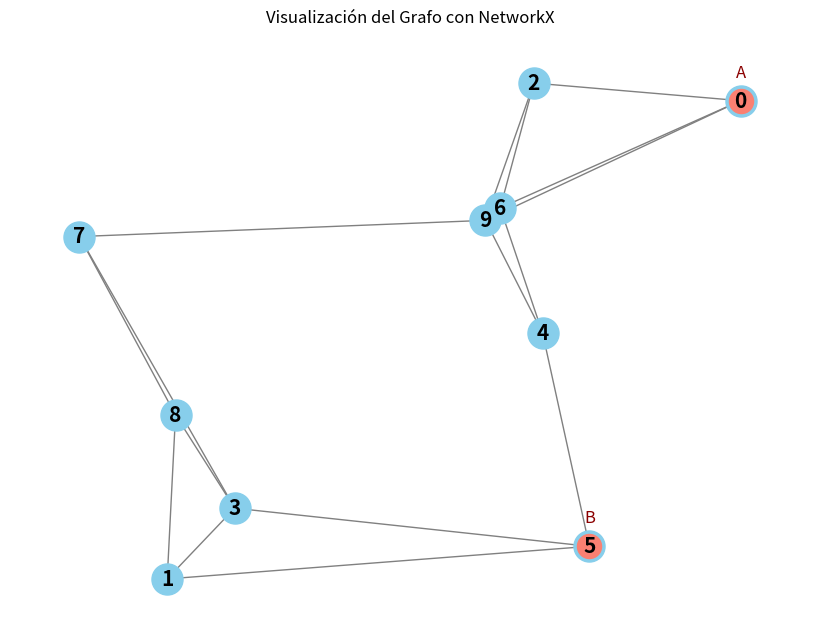

Write the Python code that produced this figure.
import matplotlib.pyplot as plt
import networkx as nx
import numpy as np
from scipy.spatial import distance_matrix
from collections import defaultdict

class GraphKNNSolverNetworkX:
    def __init__(self, vertices, labels, K):
        self.vertices = vertices 
        self.labels = labels     
        self.K = K              
        self.G = nx.Graph()       
        self.distance_matrix = distance_matrix(vertices, vertices)
        print(self.distance_matrix)
        
    def visualize_graph(self, title):
        pos = {i: self.vertices[i] for i in range(len(self.vertices))}
        plt.figure(figsize=(8, 6))
        nx.draw(self.G, pos, with_labels=True, node_color='skyblue', edge_color='gray', node_size=500, font_size=15, font_weight='bold')

        labeled_nodes = [node for node in self.G.nodes if node in self.labels]
        nx.draw_networkx_nodes(self.G, pos, nodelist=labeled_nodes, node_color='salmon')
        label_pos = {node: (pos[node][0], pos[node][1] + 0.05) for node in labeled_nodes}
        nx.draw_networkx_labels(self.G, label_pos, labels={node: self.labels[node] for node in labeled_nodes}, font_color='darkred')

        plt.title(title)
        plt.show()

    def find_knn(self):
        n = len(self.vertices)
        for i in range(n):
            distances = sorted(((self.distance_matrix[i][j], j) for j in range(n) if i != j), key=lambda x: x[0])
            for _, idx in distances[:self.K]:
                self.G.add_edge(i, idx)
        # self.visualize_graph("Graph After k-NN")

    def find_mknn(self):
        mknn_list = defaultdict(list)
        for i in self.G.nodes:
            neighbors_i = list(self.G.neighbors(i))
            for j in neighbors_i:
                if i in self.G.neighbors(j): 
                    mknn_list[i].append(j)
        # self.visualize_graph("Graph After Mutual k-NN")
        return mknn_list

    def connect_min_distance(self, mknn_list):
        for i in mknn_list:
            for j in mknn_list[i]:
                min_distance = float('inf')
                min_link = None
                for l in self.labels:
                    d = self.distance_matrix[i][j] + self.distance_matrix[j][l]
                    if d < min_distance:
                        min_distance = d
                        min_link = (i, j)
                if min_link:
                    self.G.add_edge(min_link[0], min_link[1])
        # self.visualize_graph("Graph After Connecting Min Distance")

    def link_components(self):
        components = list(nx.connected_components(self.G))
        comp_label = {frozenset(c): any(v in self.labels for v in c) for c in components}
        for comp in components:
            if not comp_label[frozenset(comp)]:
                for v in comp:
                    for k in self.G.nodes():
                        if k not in comp and comp_label[frozenset(nx.node_connected_component(self.G, k))]:
                            self.G.add_edge(v, k)
                            break
    
        # self.visualize_graph("Final Graph After Linking Components")

    def solve(self):
        self.find_knn()
        mknn_list = self.find_mknn()
        self.connect_min_distance(mknn_list)
        self.link_components()
        return self.G


#np.random.seed(0)
vertices = np.random.rand(10, 2)  
labels = {0: 'A', 5: 'B'} 
solver = GraphKNNSolverNetworkX(vertices, labels, 3)
graph = solver.solve()
# Posiciones de los nodos basadas en sus coordenadas (si son representativas de la estructura del grafo)
pos = {i: vertices[i] for i in range(len(vertices))}

plt.figure(figsize=(8, 6))
nx.draw(graph, pos, with_labels=True, node_color='skyblue', edge_color='gray', node_size=500, font_size=15, font_weight='bold')

# Resaltar los nodos etiquetados
labelled_nodes = [node for node in graph.nodes() if node in labels]
nx.draw_networkx_nodes(graph, pos, nodelist=labelled_nodes, node_color='salmon')

# Dibujar las etiquetas de los nodos etiquetados
label_pos = {node: (pos[node][0], pos[node][1] + 0.05) for node in labelled_nodes}  # Ajusta la posición de la etiqueta
nx.draw_networkx_labels(graph, label_pos, labels={node: labels[node] for node in labelled_nodes}, font_color='darkred')

plt.title('Visualización del Grafo con NetworkX')
plt.show()
